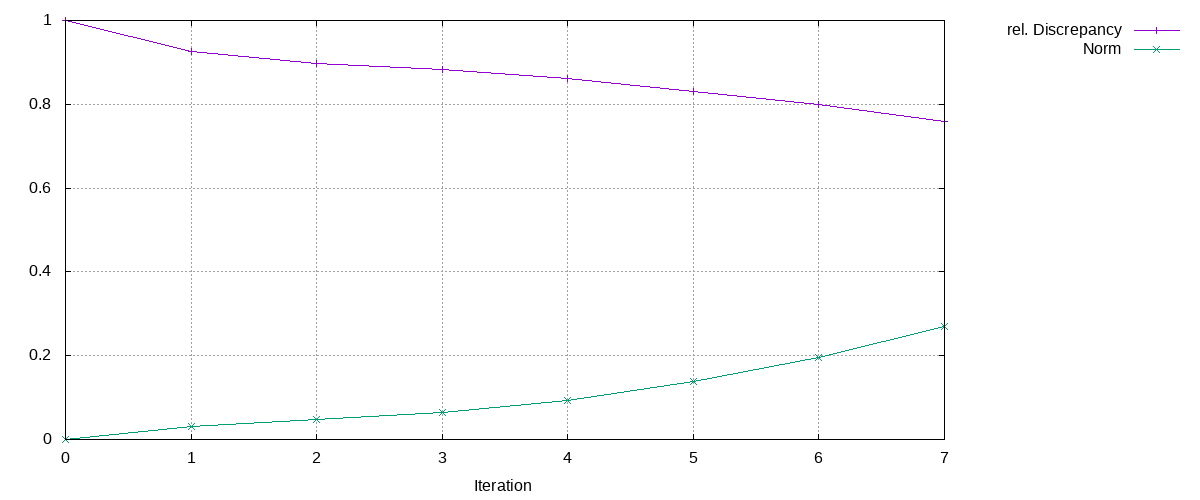

The file beside this chart, header and first rows:
Iteration, rel. Discrepancy, Norm
0, 1, 0
1, 0.9267, 0.03111
2, 0.8985, 0.04857
3, 0.8825, 0.06382
4, 0.8605, 0.09261
5, 0.831, 0.1394
6, 0.7988, 0.1962
7, 0.759, 0.2705
